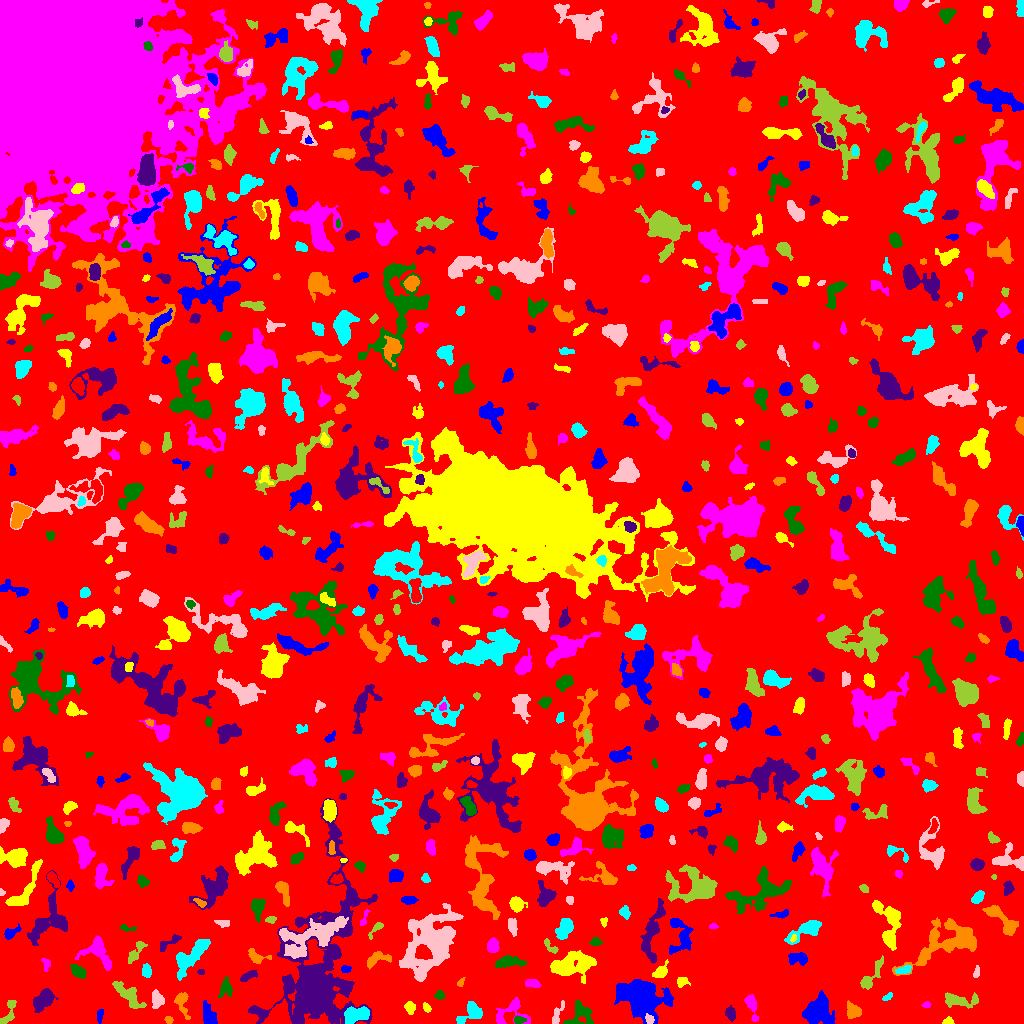

Values plotted in this chart, from the file beside it:
ID, X, Y, A, B, theta, total_flux, mu_max, mu_median, mu_mean, R_fwhm, R_e, R10, R90, x_start, x_end, y_start, y_end, area, greylevel
0, 531.7, 495.9, 299, 284.8, 0.8631, 1378661, 13.0, 1.0, 1.773, 32.37, 231.6, 87.7, 375.2, 0, 1023, 0, 1023, 777697, 1.773
1, 817.9, 12.64, 6.439, 5.871, 1.201, 3007, 14.0, 4.0, 4.468, 7.59, 7.069, 2.646, 11.74, 802, 835, 0, 33, 673, 8.468
2, 948.4, 2.333, 2.383, 1.743, 0.0307, 210.0, 6.0, 3.0, 3.043, 3.478, 2.459, 0.9772, 3.909, 942, 954, 0, 7, 69, 7.043
3, 751.6, 18.43, 6.83, 2.304, -1.323, 859.0, 10.0, 4.0, 4.232, 4.853, 4.26, 1.693, 6.91, 744, 758, 2, 29, 203, 7.232
4, 518.5, 3.484, 2.918, 1.871, -0.007946, 219.0, 5.0, 2.5, 2.607, 3.656, 2.877, 1.128, 4.442, 514, 526, 0, 8, 84, 8.607
5, 317.6, 50.1, 41.71, 16.51, 1.366, 45445, 60.0, 5.0, 8.016, 10.34, 15.64, 5.14, 36.02, 248, 377, 0, 225, 5669, 10.02
6, 168.5, 3.896, 1.987, 1.416, -0.2788, 67.0, 3.0, 1.0, 1.136, 2.394, 1.954, 0.7979, 3.29, 164, 173, 0, 7, 59, 8.136
7, 469.9, 10.41, 7.76, 4.156, 0.6277, 770.0, 6.0, 2.0, 2.558, 6.628, 5.382, 2.034, 8.406, 456, 482, 0, 22, 301, 6.558
8, 649.3, 4.223, 2.569, 1.851, -0.955, 193.0, 5.0, 2.0, 2.506, 3.385, 2.764, 0.9772, 4.222, 645, 654, 0, 10, 77, 11.51
9, 9.034, 11.17, 7.862, 2.546, 1.213, 464.0, 8.0, 2.0, 2.481, 3.7, 4.146, 1.493, 6.457, 0, 16, 0, 23, 187, 6.481
10, 767.4, 13.26, 2.024, 1.697, 1.367, 123.0, 5.0, 2.0, 1.984, 2.523, 2.257, 0.7979, 3.827, 764, 771, 9, 18, 62, 5.984
11, 99.87, 8.545, 3.668, 1.556, 1.406, 132.0, 3.0, 2.0, 1.59, 3.827, 2.932, 1.128, 4.442, 97, 103, 0, 14, 83, 5.59
12, 409.6, 15.63, 3.017, 2.251, -1.182, 173.0, 4.0, 1.0, 1.466, 4.029, 3.241, 1.262, 5.202, 404, 415, 9, 22, 118, 6.466
13, 509.1, 10.49, 9.801, 6.224, 0.4153, 743.0, 5.0, 2.0, 2.087, 6.024, 5.528, 2.111, 9.236, 496, 530, 0, 26, 356, 6.087
14, 579.8, 10.4, 6.512, 5.646, 1.082, 694.0, 7.0, 2.0, 2.012, 4.029, 5.323, 1.871, 8.538, 563, 593, 0, 23, 345, 6.012
15, 730.5, 9.764, 3.531, 2.413, -1.34, 433.0, 6.0, 3.0, 3.383, 5.382, 3.827, 1.493, 5.754, 725, 735, 2, 18, 128, 6.383
16, 852.8, 12.12, 4.141, 3.502, -0.9151, 716.0, 7.0, 4.0, 3.635, 5.67, 4.652, 1.871, 7.024, 847, 861, 5, 23, 197, 6.635
17, 355.8, 8.406, 6.248, 3.607, 0.2827, 1492, 10.0, 4.0, 4.312, 7.159, 5.809, 2.185, 8.921, 344, 369, 0, 17, 346, 10.31
18, 555.3, 5.248, 3.927, 1.704, 1.369, 153.0, 4.0, 1.0, 1.048, 3.478, 2.764, 0.9772, 4.754, 552, 564, 0, 23, 146, 7.048
19, 959.1, 23.17, 9.575, 3.007, -0.09275, 661.0, 6.0, 2.0, 2.015, 5.781, 5.382, 2.034, 8.885, 945, 978, 15, 31, 328, 6.015
20, 279.4, 7.586, 5.232, 4.645, 1.526, 3413, 17.0, 8.0, 7.919, 7.858, 5.944, 2.523, 9.202, 261, 291, 0, 25, 431, 15.92
21, 209.4, 6.504, 5.458, 2.775, -1.181, 589.0, 6.0, 2.0, 2.365, 5.499, 4.334, 1.693, 7.442, 203, 217, 0, 23, 249, 6.365
22, 426.7, 15.19, 2.359, 1.375, -0.8225, 69.0, 3.0, 1.0, 1.015, 2.523, 2.185, 0.7979, 3.478, 423, 431, 11, 21, 68, 6.015
23, 926.5, 18.26, 1.788, 1.373, 0.3473, 78.0, 4.0, 1.0, 1.5, 2.821, 1.954, 0.5642, 3.192, 921, 931, 16, 22, 52, 7.5
24, 439.8, 28.01, 2.473, 2.166, -0.1179, 166.0, 4.0, 2.0, 2.049, 4.107, 2.821, 1.128, 4.478, 434, 444, 24, 34, 81, 7.049
25, 44.25, 24.63, 5.658, 3.288, 0.835, 1762, 15.0, 4.0, 5.02, 5.262, 5.046, 1.954, 8.556, 33, 58, 11, 35, 351, 9.02
26, 181.6, 21.18, 6.412, 2.755, -1.302, 570.0, 8.0, 2.0, 2.615, 4.334, 4.068, 1.493, 6.747, 174, 190, 4, 31, 218, 6.615
27, 887.6, 26.62, 2.295, 1.185, 0.6006, 124.0, 6.0, 2.0, 1.938, 2.646, 2.034, 0.7979, 3.241, 882, 892, 23, 31, 64, 7.938
28, 157.4, 23.55, 3.731, 2.766, -1.313, 677.0, 8.0, 3.0, 3.64, 5.202, 3.949, 1.596, 6.358, 152, 164, 15, 34, 186, 8.64
29, 128.3, 28.63, 8.999, 3.452, -0.7572, 943.0, 6.0, 2.0, 2.43, 7.203, 5.971, 2.257, 9.356, 112, 146, 15, 42, 388, 6.43
30, 498.3, 32.2, 1.791, 1.349, 0.666, 64.0, 3.0, 1.0, 1.422, 2.523, 1.954, 0.7979, 3.09, 496, 502, 29, 36, 45, 6.422
31, 639.4, 26.22, 12.24, 7.581, -0.3501, 9512, 22.0, 5.0, 6.689, 9.966, 10.62, 4.068, 18.09, 614, 673, 0, 44, 1422, 9.689
32, 681.5, 41.92, 2.626, 2.006, 0.5662, 132.0, 3.0, 1.0, 1.257, 3.742, 2.877, 1.128, 4.442, 677, 690, 36, 46, 105, 6.257
33, 532.3, 39.77, 4.109, 1.989, -0.1616, 241.0, 4.0, 2.0, 1.992, 5.293, 3.656, 1.382, 5.412, 525, 541, 36, 44, 121, 5.992
34, 225.6, 34.84, 4.717, 3.165, 1.389, 785.0, 9.0, 4.0, 4.243, 4.26, 4.442, 1.693, 6.979, 218, 232, 26, 47, 185, 6.243
35, 249.3, 48.03, 5.021, 1.846, 0.47, 288.0, 5.0, 2.0, 2.165, 3.742, 3.385, 1.262, 5.585, 240, 257, 42, 53, 133, 7.165
36, 461, 41.03, 2.34, 1.422, 0.9493, 88.0, 4.0, 1.0, 1.6, 2.585, 2.034, 0.7979, 3.613, 457, 465, 37, 46, 55, 5.6
37, 146.5, 52.11, 2.993, 2.234, -1.496, 360.0, 7.0, 3.0, 3.0, 3.656, 3.241, 1.262, 5.232, 142, 151, 46, 60, 120, 7.0
38, 976.7, 51.46, 3.016, 1.357, 1.412, 147.0, 4.0, 2.0, 2.162, 3.7, 2.459, 0.9772, 3.909, 973, 979, 46, 58, 68, 6.162
39, 870.4, 46.14, 9.643, 2.723, 0.944, 681.0, 9.0, 2.0, 2.541, 3.241, 4.618, 1.596, 7.838, 860, 883, 34, 68, 268, 7.541
40, 833.2, 56.43, 3.604, 2.184, 1.15, 271.0, 5.0, 2.0, 2.134, 3.868, 3.613, 1.382, 5.47, 828, 838, 48, 65, 127, 6.134
41, 345.4, 54.46, 2.594, 1.843, 0.2448, 125.0, 5.0, 2.0, 1.761, 2.185, 2.646, 0.9772, 4.184, 341, 351, 51, 58, 71, 5.761
42, 572.5, 58.87, 11.55, 5.127, 0.1387, 2336, 8.0, 3.0, 2.961, 9.322, 8.176, 3.192, 13.17, 550, 596, 40, 73, 789, 6.961
43, 45.94, 60.08, 3.212, 1.812, -1.376, 180.0, 7.0, 1.0, 2.069, 2.185, 2.459, 0.7979, 4.478, 41, 50, 52, 65, 87, 7.069
44, 78.34, 51.84, 4.012, 2.507, -0.6062, 550.0, 8.0, 3.0, 3.216, 4.514, 3.949, 1.493, 6.358, 70, 86, 45, 59, 171, 8.216
45, 200.5, 51.5, 1.77, 1.189, 0.0, 86.0, 5.0, 2.0, 2.15, 2.257, 1.784, 0.5642, 2.932, 197, 204, 49, 54, 40, 6.15
46, 377.4, 65.07, 6.719, 3.062, 0.3034, 543.0, 6.0, 2.0, 2.435, 5.585, 4.82, 1.784, 7.334, 367, 391, 54, 72, 223, 7.435
47, 902.8, 53.17, 4.178, 1.73, 0.2646, 282.0, 6.0, 2.0, 2.518, 3.949, 3.29, 1.262, 5.171, 895, 911, 50, 58, 112, 8.518
48, 431.9, 81.59, 15.6, 10.23, 1.036, 13387, 31.0, 4.0, 6.212, 7.506, 11.67, 3.949, 21.97, 399, 463, 42, 120, 2155, 9.212
49, 135.4, 71.45, 7.415, 2.348, 0.9478, 292.0, 3.0, 1.0, 1.521, 5.412, 4.406, 1.693, 6.864, 128, 147, 60, 82, 192, 5.521
50, 608.4, 68.22, 2.853, 2.219, -1.099, 328.0, 7.0, 3.0, 2.982, 3.868, 3.141, 1.128, 4.886, 603, 613, 62, 75, 110, 6.982
51, 797.8, 65.67, 4.675, 2.593, -0.1167, 643.0, 8.0, 3.0, 3.152, 5.078, 4.029, 1.596, 6.604, 788, 807, 58, 71, 204, 8.152
52, 660.1, 51.55, 4.076, 2.422, 0.7778, 566.0, 9.0, 3.0, 3.472, 4.029, 3.656, 1.382, 6.077, 652, 668, 46, 64, 163, 8.472
53, 97.84, 72.58, 9.363, 5.906, -0.9281, 1114, 8.0, 2.0, 2.492, 6.206, 5.917, 2.185, 9.966, 75, 111, 53, 88, 447, 6.492
54, 508, 61.5, 6.947, 2.505, 0.03923, 804.0, 7.0, 3.0, 2.945, 5.232, 4.886, 1.871, 7.899, 495, 526, 56, 68, 273, 6.945
55, 652.1, 90.82, 14.88, 3.811, 1.334, 1849, 12.0, 2.0, 3.102, 4.72, 6.604, 2.326, 11.24, 640, 665, 60, 125, 596, 7.102
56, 255.9, 66.97, 5.421, 2.93, -0.3648, 499.0, 7.0, 3.0, 2.884, 4.334, 3.989, 1.493, 6.358, 248, 271, 60, 75, 173, 7.884
57, 190.1, 66.25, 12.06, 4.32, 0.8048, 2178, 8.0, 4.0, 3.698, 9.837, 7.999, 3.141, 12.21, 176, 210, 43, 84, 589, 6.698
58, 311.5, 86.72, 18.74, 7.266, 0.3559, 4654, 11.0, 3.0, 4.009, 8.556, 10.57, 3.827, 16.95, 279, 348, 65, 107, 1161, 10.01
59, 550.3, 76.72, 5.144, 1.997, -0.7922, 187.0, 3.0, 2.0, 1.748, 4.583, 3.523, 1.382, 5.262, 544, 558, 70, 85, 107, 6.748
... 689 more rows
